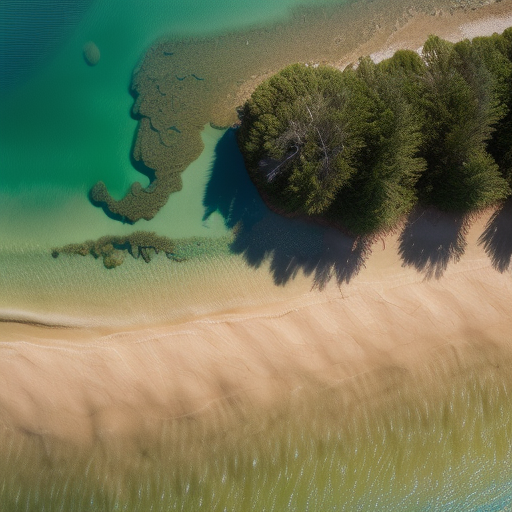
Generation parameters embedded in this image by AUTOMATIC1111 Stable Diffusion web UI or a fork of it (Forge, ...) (PNG 'parameters' text chunk):
Top-down drone satellite view, water bodies, serene lakes, shimmering waters, cinematic lighting, day, sunset, tranquil reflections, gentle waves, sandy shores, immersive perspective.
Negative prompt: circular city
Steps: 20, Sampler: Euler a, CFG scale: 7, Seed: 3868507995, Size: 512x512, Model hash: d7fc69397d, Model: realisticVisionV50_v50VAE, Version: v1.5.1